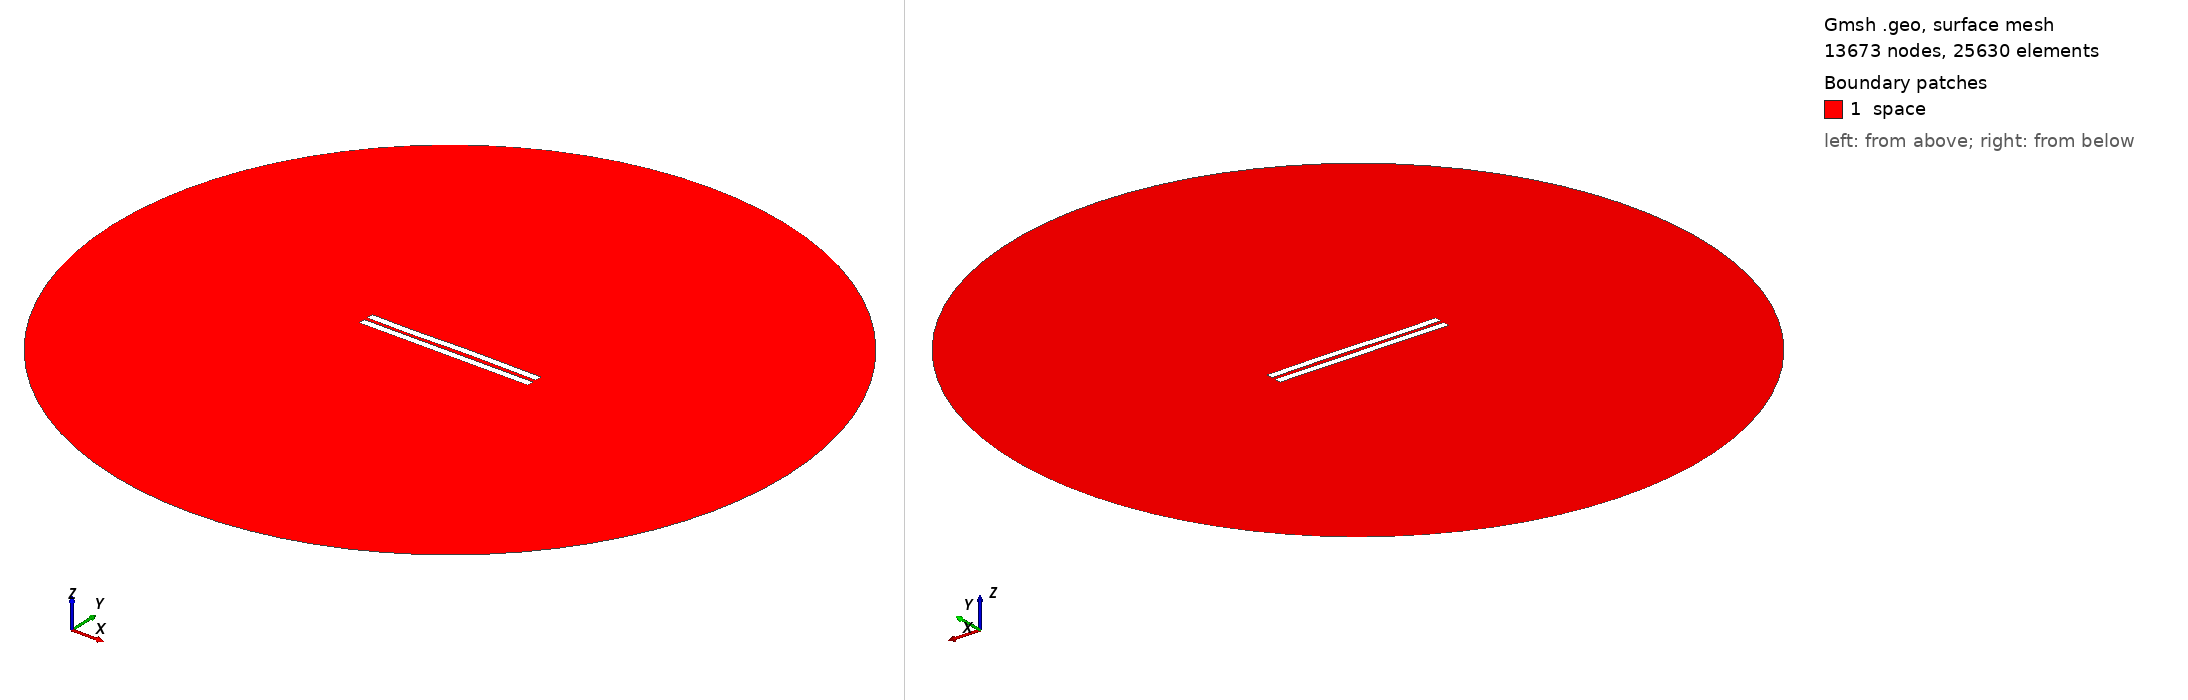

Gmsh geometry script, surface-meshed: 13673 nodes, 25630 surface elements. Boundary patches (legend numbers): 1 space. Left view from above one corner, right view from below the opposite corner. Legend entries are the model's physical surfaces. The drawing asked Gmsh for element sizes between 1% and 20% of the model's largest extent; the script's own settings can give other sizes.

=== 2452.geo (drawn) ===
//---------------------------------------
// Geometry kernel
//---------------------------------------

SetFactory("OpenCASCADE");



//---------------------------------------
// Parameters of the geometry
//---------------------------------------

// Overetch of the upper plate
overetch = 0.0;

// Distance between the plates
distance = 2.25;

// Discretization over the x axis (for the deformation)
nx = 50; 

// Length of the plate
L = 100 - overetch; 

// Number of modes
n = 4; 

// 1st mode coefficient
coeff(1) = 0.15;
beta(1) = 0.596864 * 3.1415926535 / L;

// 2nd mode coefficient
coeff(2) = 0.07499999999999998;
beta(2) = 1.49418 * 3.1415926535 / L;

// 3rd mode coefficient
coeff(3) = -0.15;
beta(3) = 2.50025 * 3.1415926535 / L;

// 4th mode coefficient
coeff(4) = -0.075;
beta(4) = 3.49999 * 3.1415926535 / L;



//---------------------------------------
// Upper plate (deformed rectangle)
//---------------------------------------

// Coordiantes of the upper plate
xmin = -50;
xmax = 50 - overetch;

// Height of the upper plate
yheight = 4 - 2 * overetch;

// Indexes of the points
UpperID[] = {};
LowerID[] = {};
LeftID[] = {};
RightID[] = {};

// Point index
p = 1;

// Horizontal edges
For i In {1:nx}
    x = xmin + (i-1)*(xmax - xmin)/(nx-1);

    y_bottom = distance / 2 + overetch;
    For j In {1:n}
        C = (Cosh(beta(j)*L) + Cos(beta(j)*L)) / (Sinh(beta(j)*L) + Sin(beta(j)*L));
        y_bottom  = y_bottom + coeff(j) * (Cosh(beta(j)*(x+50)) - Cos(beta(j)*(x+50)) - C * (Sinh(beta(j)*(x+50)) - Sin(beta(j)*(x+50))));
    EndFor

    y_top = y_bottom + yheight;

    Point(p) = {x, y_top, 0, 1.0};
    UpperID[i] = p;
    p = p + 1;

    Point(p) = {x, y_bottom, 0, 1.0};
    LowerID[i] = p;
    p = p + 1;
EndFor

// Create point lists
UpperPts[] = {}; LowerPts[] = {};
For i In {1:nx}
  UpperPts[] += {UpperID[i]};
  LowerPts[] += {LowerID[i]};
EndFor

// Build splines
Spline(1) = {UpperPts[]};
Spline(2) = {LowerPts[]};
Line(3) = {LowerPts[nx-1], UpperPts[nx-1]};
Line(4) = {LowerPts[0], UpperPts[0]};

// Build the plane surface
Curve Loop(1) = {2, 3, -1, -4};
Plane Surface(1) = {1};



//---------------------------------------
// Lower plate (rectangle)
//---------------------------------------

// Vertices
Point(1001) = {-50, -1, 0, 1.0};
Point(1002) = { 50, -1, 0, 1.0};
Point(1003) = { 50,  -5, 0, 1.0};
Point(1004) = {-50,  -5, 0, 1.0};

// Edges
Line(5) = {1001, 1002};
Line(6) = {1002, 1003};
Line(7) = {1003, 1004};
Line(8) = {1004, 1001};

// Plane surface
Line Loop(2) = {5, 6, 7, 8};
Plane Surface(2) = {2}; 



//---------------------------------------
// Outer (fictious) boundary
//---------------------------------------

// Points
Point(1005) = {0, 0, 0};       // Center
Point(1006) = {200, 0, 0};     // Start point
Point(1007) = {0, 200, 0};     // 90 degrees
Point(1008) = {-200, 0, 0};    // 180 degrees
Point(1009) = {0, -200, 0};    // 270 degrees

// Circle arcs (each needs start, center, end)
Circle(9) = {1006, 1005, 1007};
Circle(10) = {1007, 1005, 1008};
Circle(11) = {1008, 1005, 1009};
Circle(12) = {1009, 1005, 1006};

// Plane surface for the entire domain
Curve Loop(3) = {9, 10, 11, 12};
Surface(3) = {3};

// Subtract the plates from the whole domain to obtain the actual domain where we want to solve the equations
BooleanDifference{ Surface{3}; Delete; }{ Surface{1}; Surface{2}; Delete; }




//---------------------------------------
// Transfinite Lines/Curves
//---------------------------------------

// Set the number of points on the boundaries
r = 7;

// Plates
Transfinite Curve {1, 2} = 50*r Using Progression 1;
Transfinite Curve {3, 4} = 2*r Using Progression 1;
Transfinite Line {5, 7} = 50*r Using Progression 1;
Transfinite Line {6, 8} = 2*r Using Progression 1;

// Outer boundary
Transfinite Line {9, 10, 11, 12} = 20 Using Progression 1;



//---------------------------------------
// Physical groups
//---------------------------------------                

// Physical curves (boundaries)
Physical Line("force_segment", 10) = {2};
Physical Line("upper_plate", 11) = {1, 3, 4};
Physical Line("lower_plate", 12) = {5, 6, 7, 8};
Physical Line("boundary", 20) = {9, 10, 11, 12};

// Physical Surfaces
Physical Surface("space", 30) = {3};



//---------------------------------------
// 6. Generate the Mesh
//---------------------------------------

// 2D mesh generation
Mesh 2;
